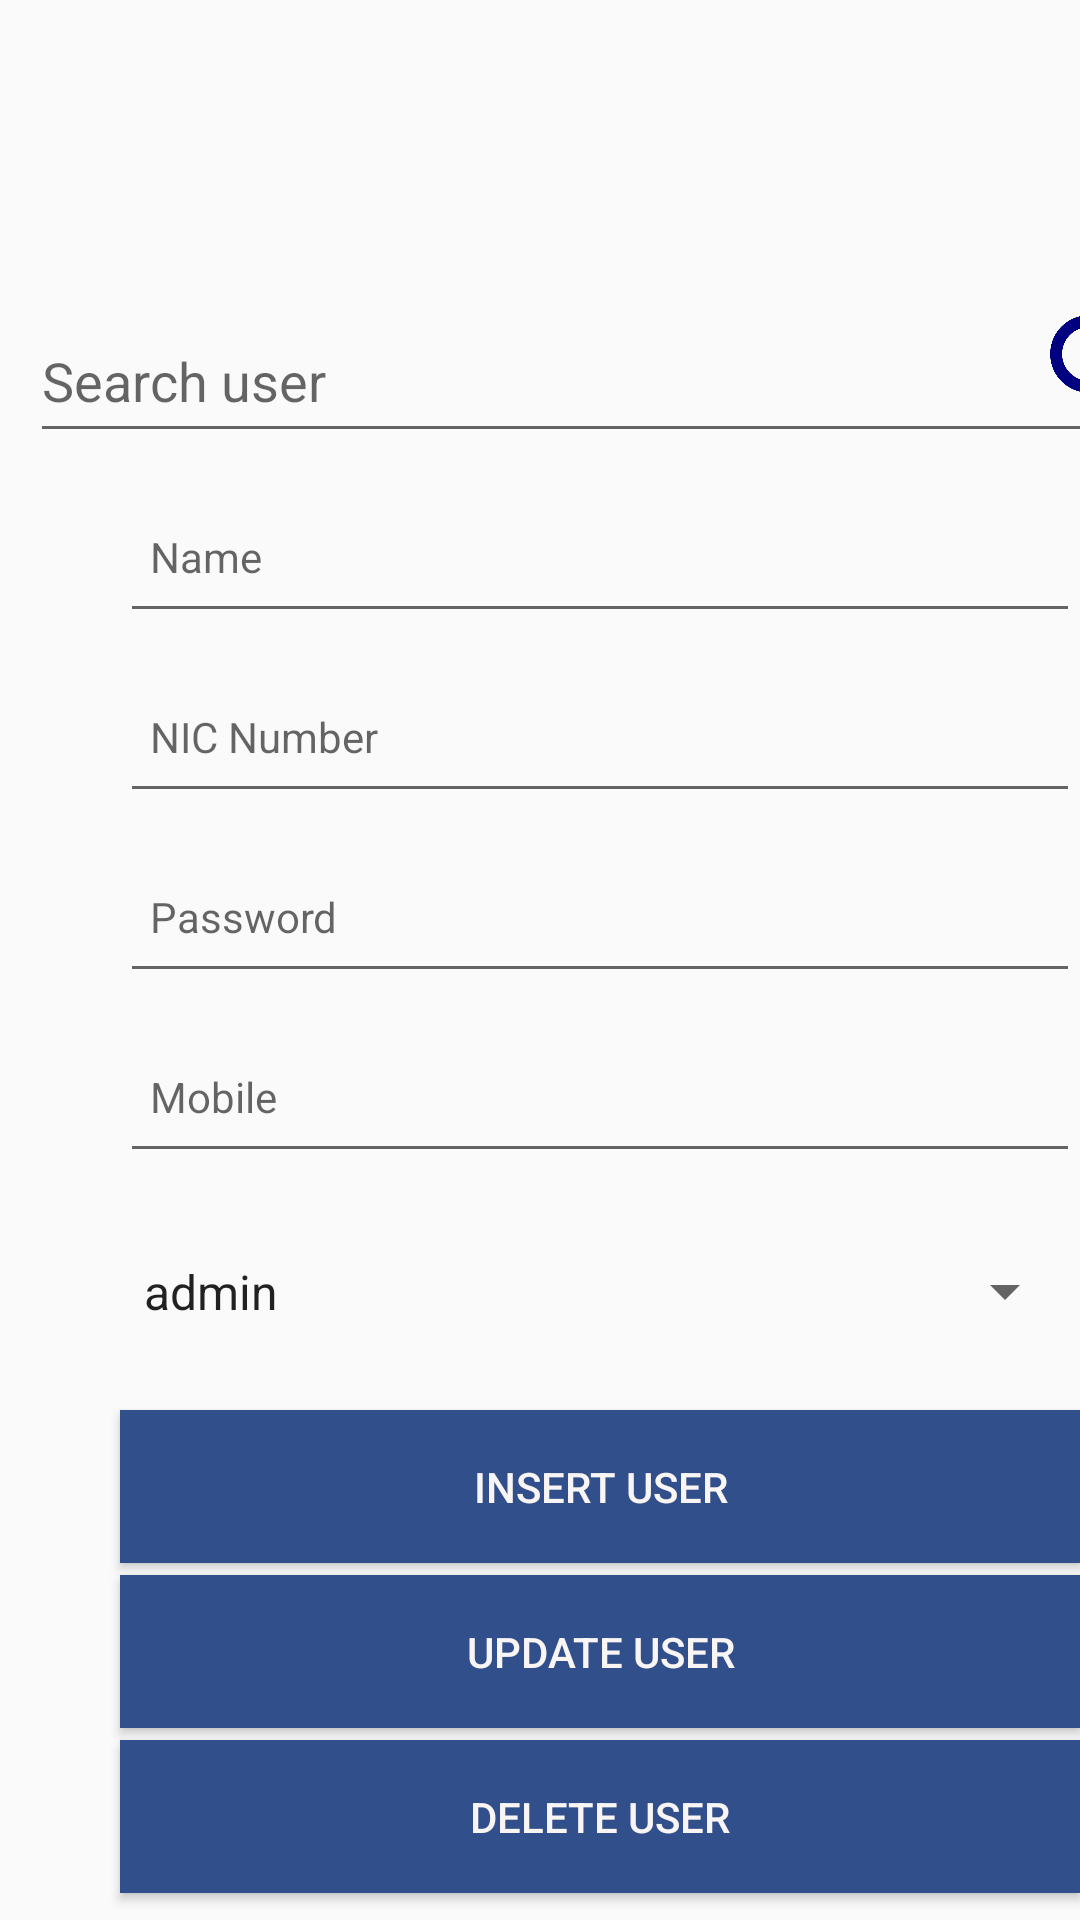

Android layout source for this screen:
<!-- AndroidManifest.xml: application theme AppTheme.NoTitleBar -->
<!-- res/layout/fragment_adminuser.xml -->
<?xml version="1.0" encoding="utf-8"?>
<FrameLayout xmlns:android="http://schemas.android.com/apk/res/android"
    xmlns:tools="http://schemas.android.com/tools"
    android:layout_width="match_parent"
    android:layout_height="match_parent"
    tools:context=".adminuser">

    <EditText
        android:id="@+id/SearchAdmin"
        android:layout_width="386dp"
        android:layout_height="51dp"
        android:layout_marginLeft="10dp"
        android:layout_marginTop="100dp"
        android:layout_marginBottom="60dp"
        android:ems="10"
        android:hint="Search user"
        android:inputType="textPersonName" />

    <EditText
        android:id="@+id/txtAdminNIC"
        android:layout_width="320dp"
        android:layout_height="51dp"
        android:layout_marginLeft="40dp"
        android:layout_marginTop="220dp"
        android:ems="10"
        android:hint="NIC Number"
        android:inputType="text"
        android:padding="10dp"
        android:textSize="14sp" />

    <EditText
        android:id="@+id/txtAdminpassword"
        android:layout_width="320dp"
        android:layout_height="51dp"
        android:layout_marginLeft="40dp"
        android:layout_marginTop="280dp"
        android:ems="10"
        android:hint="Password"
        android:inputType="text"
        android:padding="10dp"
        android:textSize="14sp" />


    <EditText
        android:id="@+id/txtAdminName"
        android:layout_width="320dp"
        android:layout_height="51dp"
        android:layout_marginLeft="40dp"
        android:layout_marginTop="160dp"
        android:ems="10"
        android:hint="Name"
        android:inputType="text"
        android:padding="10dp"
        android:textSize="14sp" />


    <EditText
        android:id="@+id/txtAdminMobile"
        android:layout_width="320dp"
        android:layout_height="51dp"
        android:layout_marginLeft="40dp"
        android:layout_marginTop="340dp"
        android:ems="10"
        android:hint="Mobile"
        android:inputType="text"
        android:padding="10dp"
        android:textSize="14sp" />

    <Button
        android:id="@+id/BtnInsertAdmin"
        android:layout_width="320dp"
        android:layout_height="51dp"
        android:layout_marginLeft="40dp"
        android:layout_marginTop="470dp"
        android:layout_marginBottom="32dp"
        android:background="#314F8A"
        android:text="Insert User"
        android:textColor="#FAF5F5"
        android:textSize="14sp" />

    <Button
        android:id="@+id/btnUpdateAdmin"
        android:layout_width="320dp"
        android:layout_height="51dp"
        android:layout_marginLeft="40dp"
        android:layout_marginTop="525dp"
        android:layout_marginBottom="32dp"
        android:background="#314F8A"
        android:text="Update User"
        android:textColor="#FAF5F5"
        android:textSize="14sp" />

    <Button
        android:id="@+id/btnDeleteAdmin"
        android:layout_width="320dp"
        android:layout_height="51dp"
        android:layout_marginLeft="40dp"
        android:layout_marginTop="580dp"
        android:layout_marginBottom="32dp"
        android:background="#314F8A"
        android:text="Delete User"
        android:textColor="#FAF5F5"
        android:textSize="14sp" />

    <Spinner
        android:id="@+id/txtUserstype"
        android:layout_width="319dp"
        android:layout_height="61dp"
        android:layout_marginLeft="40dp"
        android:layout_marginTop="400dp"
        android:layout_marginBottom="32dp"
        android:entries="@array/Users"
        android:textColor="#314F8A"
        android:textSize="14sp" />

    <ImageView
        android:id="@+id/BtnSearchAdmin"
        android:layout_width="30dp"
        android:layout_height="40dp"
        android:layout_marginLeft="350dp"
        android:layout_marginTop="100dp"
        android:src="@drawable/search1" />

</FrameLayout>
<!-- resources referenced by this layout -->
<resources>
  <string-array name="Users">
          <item>admin</item>
          <item>officer</item>
          <item>user</item>
  
      </string-array>
  <!-- drawable search1: png bitmap (drawable, 10939 bytes) -->
  <style name="AppTheme.NoTitleBar" parent="Theme.AppCompat.DayNight">
      <item name="windowActionBar">false</item>
      <item name="windowNoTitle">true</item>
      <item name="android:windowFullscreen">true</item>
      </style>
</resources>
